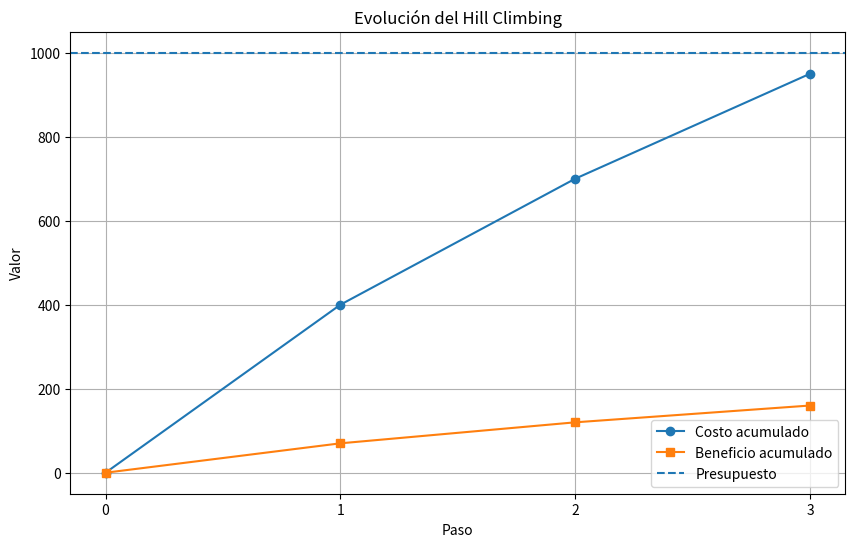
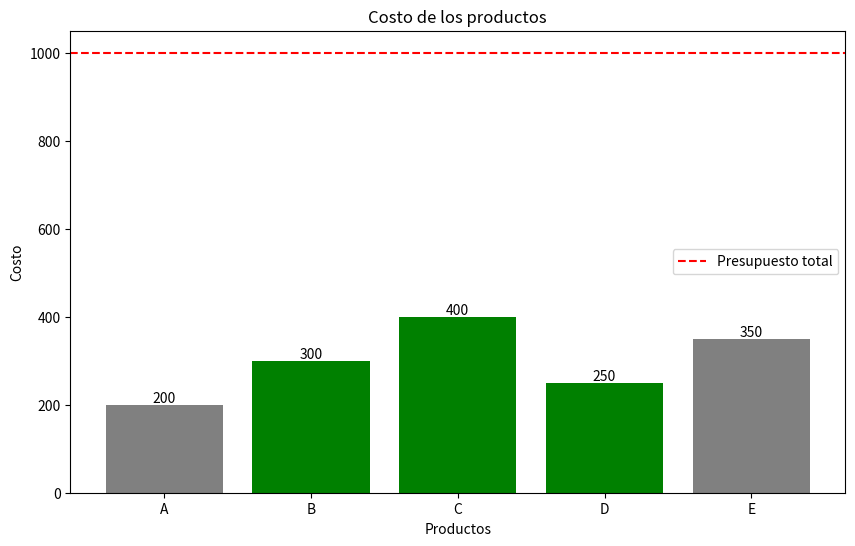
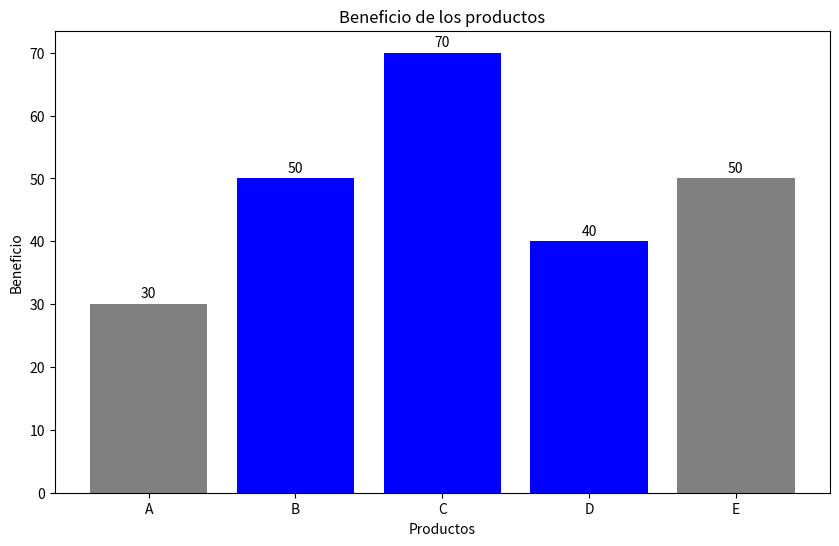

Write Python code to recreate these figures, in order.
# ============================================================
# ALGORITMO HILL CLIMBING CON VISUALIZACION GRAFICA
# Seleccion de productos con presupuesto limitado
# ============================================================

import matplotlib.pyplot as plt

# Presupuesto disponible
presupuesto = 1000

# Productos: nombre, costo y beneficio
productos = {
    "A": {"costo": 200, "beneficio": 30},
    "B": {"costo": 300, "beneficio": 50},
    "C": {"costo": 400, "beneficio": 70},
    "D": {"costo": 250, "beneficio": 40},
    "E": {"costo": 350, "beneficio": 50}
}

# ============================================================
# FUNCION PARA CALCULAR COSTO Y BENEFICIO
# ============================================================

def evaluar(solucion):
    costo = 0
    beneficio = 0

    for producto in solucion:
        costo += productos[producto]["costo"]
        beneficio += productos[producto]["beneficio"]

    return costo, beneficio

# ============================================================
# ALGORITMO HILL CLIMBING
# ============================================================

def hill_climbing():
    solucion_actual = []
    costo_actual = 0
    beneficio_actual = 0
    paso = 0

    # Para guardar la evolución
    historial_pasos = [0]
    historial_costos = [0]
    historial_beneficios = [0]
    historial_soluciones = [solucion_actual.copy()]

    print("=== HILL CLIMBING ===")
    print("Presupuesto:", presupuesto)
    print("Estado inicial:", solucion_actual)

    while True:
        mejor_solucion = solucion_actual.copy()
        mejor_costo = costo_actual
        mejor_beneficio = beneficio_actual

        # Generar vecinos (agregar o quitar un producto)
        for producto in productos:
            vecino = solucion_actual.copy()

            if producto in vecino:
                vecino.remove(producto)
            else:
                vecino.append(producto)

            costo, beneficio = evaluar(vecino)

            # Solo considerar vecinos validos y que mejoren
            if costo <= presupuesto and beneficio > mejor_beneficio:
                mejor_solucion = vecino
                mejor_costo = costo
                mejor_beneficio = beneficio

        # Si no hay mejora, terminar
        if mejor_beneficio == beneficio_actual:
            print("\nNo existen vecinos con mayor beneficio.")
            break

        # Moverse al mejor vecino
        solucion_actual = mejor_solucion
        costo_actual = mejor_costo
        beneficio_actual = mejor_beneficio
        paso += 1

        historial_pasos.append(paso)
        historial_costos.append(costo_actual)
        historial_beneficios.append(beneficio_actual)
        historial_soluciones.append(solucion_actual.copy())

        print(f"\nPaso {paso}")
        print("Productos:", solucion_actual)
        print("Costo:", costo_actual)
        print("Beneficio:", beneficio_actual)

    print("\n========== RESULTADO FINAL ==========")
    print("Productos seleccionados:", solucion_actual)
    print("Costo total:", costo_actual)
    print("Beneficio total:", beneficio_actual)
    print("Presupuesto restante:", presupuesto - costo_actual)
    print("Pasos realizados:", paso)

    return solucion_actual, historial_pasos, historial_costos, historial_beneficios, historial_soluciones

# ============================================================
# FUNCION PARA GRAFICAR RESULTADOS
# ============================================================

def graficar_resultados(solucion_final, pasos, costos, beneficios):
    nombres = list(productos.keys())
    costos_productos = [productos[p]["costo"] for p in nombres]
    beneficios_productos = [productos[p]["beneficio"] for p in nombres]

    # -------------------------------
    # GRAFICA 1: Evolucion del algoritmo
    # -------------------------------
    plt.figure(figsize=(10, 6))
    plt.plot(pasos, costos, marker='o', label='Costo acumulado')
    plt.plot(pasos, beneficios, marker='s', label='Beneficio acumulado')
    plt.axhline(y=presupuesto, linestyle='--', label='Presupuesto')
    plt.title("Evolución del Hill Climbing")
    plt.xlabel("Paso")
    plt.ylabel("Valor")
    plt.xticks(pasos)
    plt.legend()
    plt.grid(True)
    plt.show()

    # -------------------------------
    # GRAFICA 2: Costos de productos
    # -------------------------------
    colores_costo = ["green" if p in solucion_final else "gray" for p in nombres]

    plt.figure(figsize=(10, 6))
    barras = plt.bar(nombres, costos_productos, color=colores_costo)
    plt.title("Costo de los productos")
    plt.xlabel("Productos")
    plt.ylabel("Costo")
    plt.axhline(y=presupuesto, linestyle='--', color='red', label='Presupuesto total')
    plt.legend()

    for barra in barras:
        altura = barra.get_height()
        plt.text(barra.get_x() + barra.get_width()/2, altura + 5, str(altura),
                 ha='center')

    plt.show()

    # -------------------------------
    # GRAFICA 3: Beneficios de productos
    # -------------------------------
    colores_beneficio = ["blue" if p in solucion_final else "gray" for p in nombres]

    plt.figure(figsize=(10, 6))
    barras = plt.bar(nombres, beneficios_productos, color=colores_beneficio)
    plt.title("Beneficio de los productos")
    plt.xlabel("Productos")
    plt.ylabel("Beneficio")

    for barra in barras:
        altura = barra.get_height()
        plt.text(barra.get_x() + barra.get_width()/2, altura + 1, str(altura),
                 ha='center')

    plt.show()

# ============================================================
# PROGRAMA PRINCIPAL
# ============================================================

solucion_final, pasos, costos, beneficios, soluciones = hill_climbing()
graficar_resultados(solucion_final, pasos, costos, beneficios)
